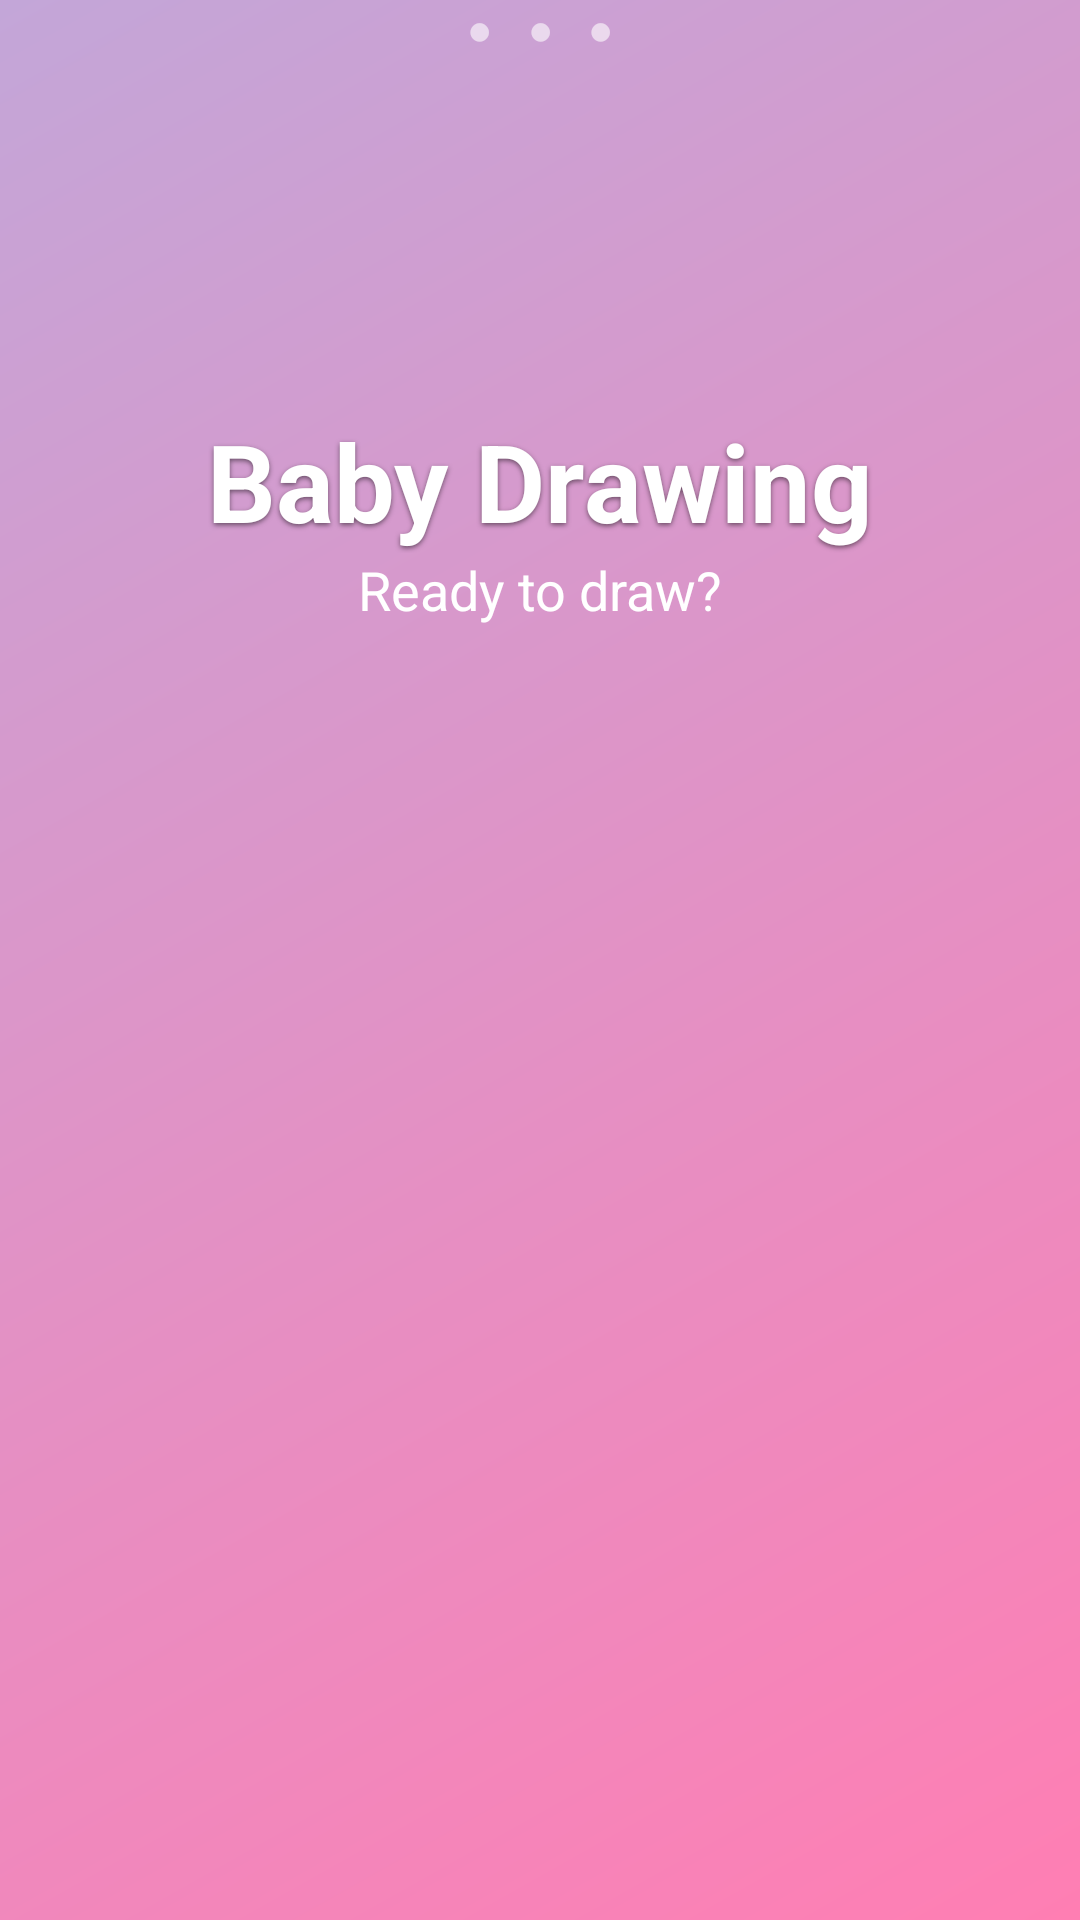

This screen was rendered from an Android layout file. Write that file and the resources it references.
<!-- AndroidManifest.xml: application theme Theme.Drawing -->
<!-- res/layout/activity_splash.xml -->
<?xml version="1.0" encoding="utf-8"?>
<androidx.constraintlayout.widget.ConstraintLayout xmlns:android="http://schemas.android.com/apk/res/android"
    xmlns:app="http://schemas.android.com/apk/res-auto"
    android:layout_width="match_parent"
    android:layout_height="match_parent"
    android:background="@drawable/bg_splash">

    
    <LinearLayout
        android:layout_width="wrap_content"
        android:layout_height="wrap_content"
        android:gravity="center"
        android:orientation="vertical"
        app:layout_constraintBottom_toTopOf="@id/tv_message"
        app:layout_constraintEnd_toEndOf="parent"
        app:layout_constraintStart_toStartOf="parent"
        app:layout_constraintTop_toTopOf="parent"
        app:layout_constraintVertical_chainStyle="packed">

        
        <ImageView
            android:id="@+id/iv_logo"
            android:layout_width="120dp"
            android:layout_height="120dp"
            android:contentDescription="App Logo"
            android:src="@drawable/ic_launcher_foreground" />

        
        <TextView
            android:id="@+id/tv_app_name"
            android:layout_width="wrap_content"
            android:layout_height="wrap_content"
            android:layout_marginTop="16dp"
            android:text="@string/app_name"
            android:textColor="@color/kid_white"
            android:textSize="36sp"
            android:textStyle="bold"
            android:shadowColor="#80000000"
            android:shadowDx="0"
            android:shadowDy="2"
            android:shadowRadius="4" />
    </LinearLayout>

    
    <TextView
        android:id="@+id/tv_message"
        android:layout_width="wrap_content"
        android:layout_height="wrap_content"
        android:layout_marginTop="40dp"
        android:text="@string/splash_message"
        android:textColor="@color/kid_white"
        android:textSize="18sp"
        app:layout_constraintBottom_toTopOf="@id/loading_dots"
        app:layout_constraintEnd_toEndOf="parent"
        app:layout_constraintStart_toStartOf="parent"
        app:layout_constraintTop_toBottomOf="@id/iv_logo" />

    
    <TextView
        android:id="@+id/loading_dots"
        android:layout_width="wrap_content"
        android:layout_height="wrap_content"
        android:layout_marginTop="24dp"
        android:layout_marginBottom="60dp"
        android:text="● ● ●"
        android:textColor="#99FFFFFF"
        android:textSize="14sp"
        android:letterSpacing="0.3"
        app:layout_constraintBottom_toBottomOf="parent"
        app:layout_constraintEnd_toEndOf="parent"
        app:layout_constraintStart_toStartOf="parent"
        app:layout_constraintTop_toBottomOf="@id/tv_message" />

</androidx.constraintlayout.widget.ConstraintLayout>
<!-- resources referenced by this layout -->
<resources>
  <color name="kid_white">#FFFFFF</color>
  <!-- drawable bg_splash (drawable) -->
  <?xml version="1.0" encoding="utf-8"?>
  <layer-list xmlns:android="http://schemas.android.com/apk/res/android">
      <item>
          <shape android:shape="rectangle">
              <gradient
                  android:startColor="#FF7EB3"
                  android:endColor="#C3A6D8"
                  android:angle="135"
                  android:type="linear" />
          </shape>
      </item>
  </layer-list>
  <string name="app_name">Baby Drawing</string>
  <string name="splash_message">Ready to draw?</string>
  <style name="Theme.Drawing" parent="Theme.MaterialComponents.DayNight.NoActionBar">
          <item name="colorPrimary">@color/kid_pink</item>
          <item name="colorPrimaryVariant">@color/kid_pink_dark</item>
          <item name="colorOnPrimary">@color/kid_white</item>
  
          <item name="colorSecondary">@color/kid_blue</item>
          <item name="colorSecondaryVariant">@color/kid_blue_light</item>
          <item name="colorOnSecondary">@color/kid_white</item>
  
          <item name="android:colorBackground">@color/kid_cream</item>
          <item name="colorSurface">@color/kid_white</item>
          <item name="colorOnSurface">@color/kid_dark_text</item>
  
          <item name="android:statusBarColor">@color/kid_pink</item>
          <item name="android:navigationBarColor">@color/kid_white</item>
  
          <item name="shapeAppearanceSmallComponent">@style/KidShapeSmall</item>
          <item name="shapeAppearanceMediumComponent">@style/KidShapeMedium</item>
          <item name="shapeAppearanceLargeComponent">@style/KidShapeLarge</item>
      </style>
  <color name="kid_pink">#FF7EB3</color>
  <color name="kid_pink_dark">#E8558D</color>
  <color name="kid_blue">#7EC8E3</color>
  <color name="kid_blue_light">#B3E0F0</color>
  <color name="kid_cream">#FFF8E7</color>
  <color name="kid_dark_text">#5D4037</color>
  <style name="KidShapeSmall" parent="ShapeAppearance.Material3.SmallComponent">
          <item name="cornerFamily">rounded</item>
          <item name="cornerSize">12dp</item>
      </style>
  <style name="KidShapeMedium" parent="ShapeAppearance.Material3.MediumComponent">
          <item name="cornerFamily">rounded</item>
          <item name="cornerSize">20dp</item>
      </style>
  <style name="KidShapeLarge" parent="ShapeAppearance.Material3.LargeComponent">
          <item name="cornerFamily">rounded</item>
          <item name="cornerSize">28dp</item>
      </style>
</resources>
